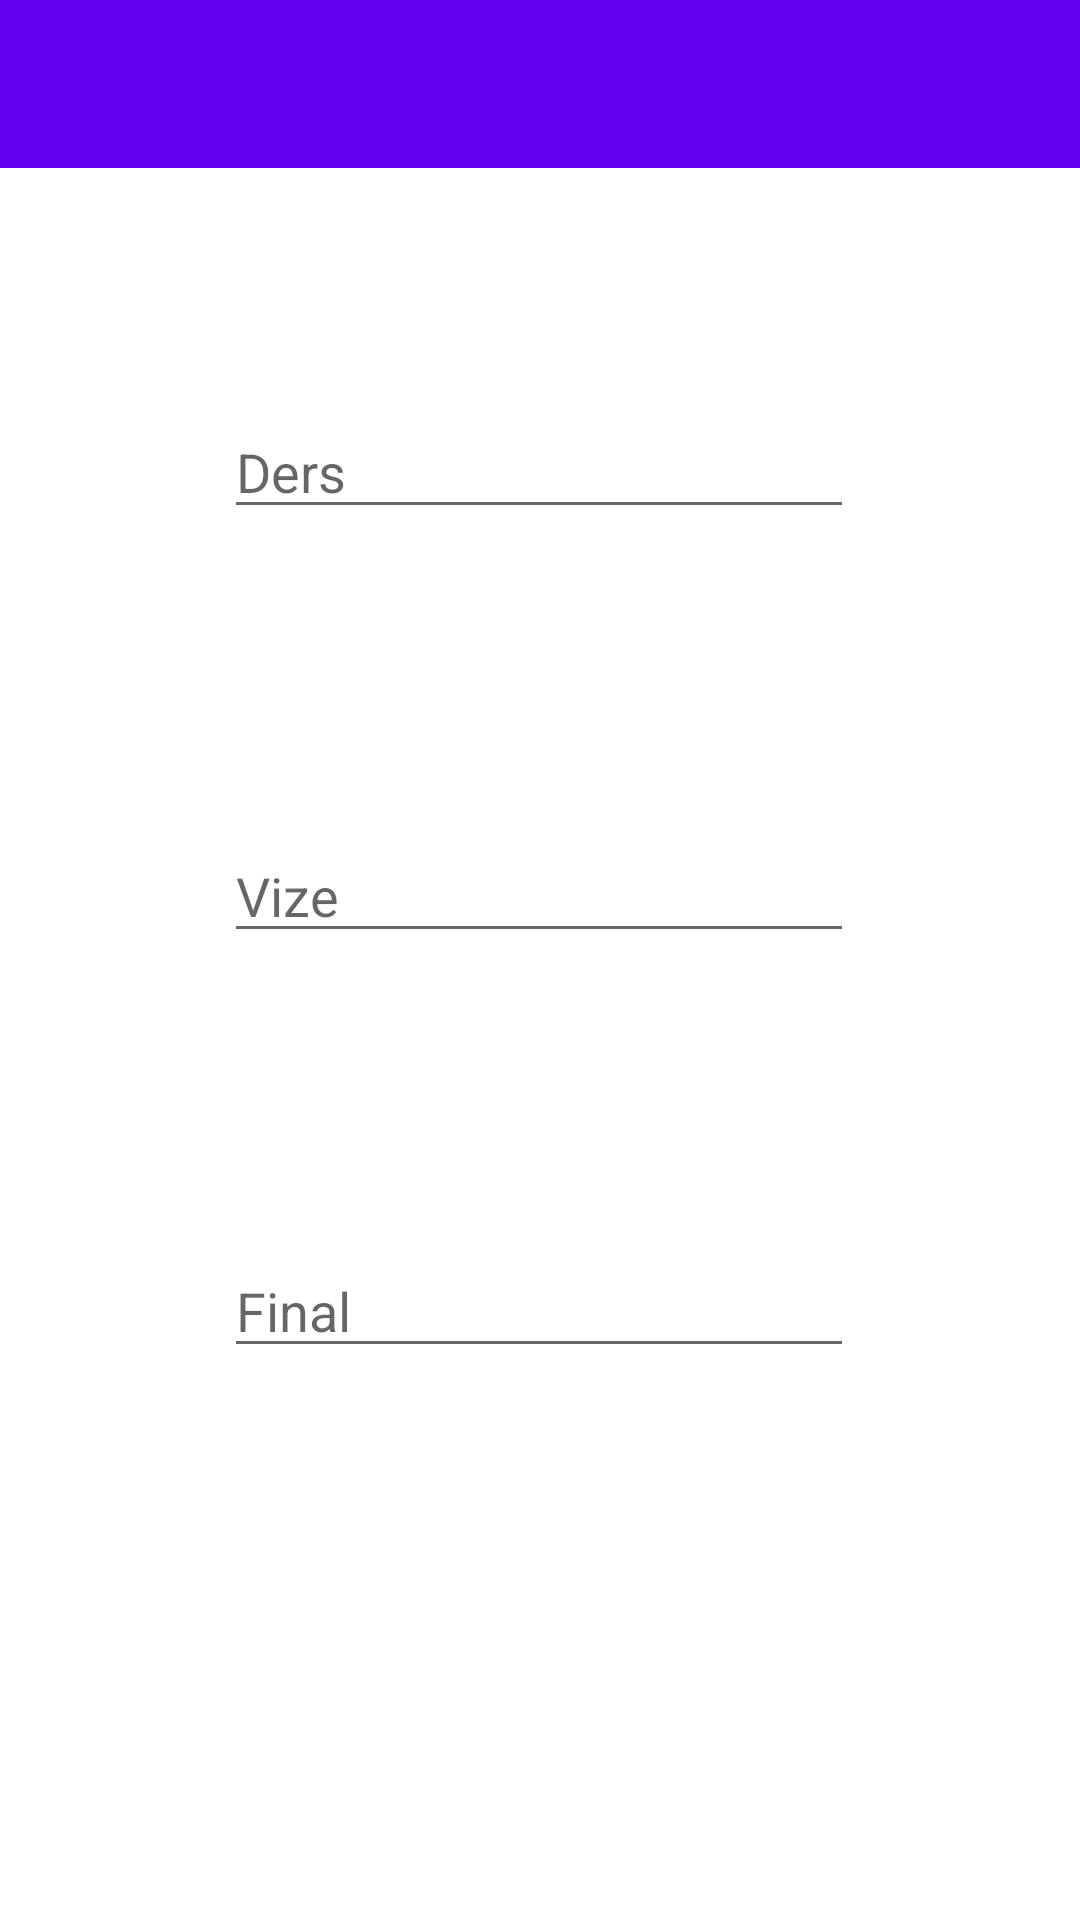

This screen was rendered from an Android layout file. Write that file and the resources it references.
<!-- AndroidManifest.xml: application theme Theme.SinavSonuc -->
<!-- res/layout/activity_detay.xml -->
<?xml version="1.0" encoding="utf-8"?>
<androidx.constraintlayout.widget.ConstraintLayout xmlns:android="http://schemas.android.com/apk/res/android"
    xmlns:app="http://schemas.android.com/apk/res-auto"
    xmlns:tools="http://schemas.android.com/tools"
    android:layout_width="match_parent"
    android:layout_height="match_parent"
    tools:context=".DetayActivity">

    <androidx.appcompat.widget.Toolbar
        android:id="@+id/toolbarNotDetay"
        android:layout_width="0dp"
        android:layout_height="wrap_content"
        android:background="?attr/colorPrimary"
        android:minHeight="?attr/actionBarSize"
        android:theme="?attr/actionBarTheme"
        app:layout_constraintEnd_toEndOf="parent"
        app:layout_constraintHorizontal_bias="0.5"
        app:layout_constraintStart_toStartOf="parent"
        app:layout_constraintTop_toTopOf="parent" />

    <EditText
        android:id="@+id/editTextTextDerss"
        android:layout_width="wrap_content"
        android:layout_height="wrap_content"
        android:layout_marginStart="100dp"
        android:layout_marginTop="79dp"
        android:layout_marginEnd="101dp"
        android:ems="10"
        android:hint="Ders"
        android:inputType="textPersonName"
        app:layout_constraintEnd_toEndOf="parent"
        app:layout_constraintHorizontal_bias="0.5"
        app:layout_constraintStart_toStartOf="parent"
        app:layout_constraintTop_toBottomOf="@+id/toolbarNotDetay" />

    <EditText
        android:id="@+id/editTextTextVizee"
        android:layout_width="wrap_content"
        android:layout_height="wrap_content"
        android:layout_marginTop="100dp"
        android:ems="10"
        android:hint="Vize"
        android:inputType="number|textPersonName"
        app:layout_constraintEnd_toEndOf="parent"
        app:layout_constraintHorizontal_bias="0.497"
        app:layout_constraintStart_toStartOf="parent"
        app:layout_constraintTop_toBottomOf="@+id/editTextTextDerss" />

    <EditText
        android:id="@+id/editTextFinall"
        android:layout_width="wrap_content"
        android:layout_height="wrap_content"
        android:layout_marginBottom="184dp"
        android:ems="10"
        android:hint="Final"
        android:inputType="number|textPersonName"
        app:layout_constraintBottom_toBottomOf="parent"
        app:layout_constraintEnd_toEndOf="parent"
        app:layout_constraintHorizontal_bias="0.497"
        app:layout_constraintStart_toStartOf="parent" />

</androidx.constraintlayout.widget.ConstraintLayout>
<!-- resources referenced by this layout -->
<resources>
  <style name="Theme.SinavSonuc" parent="Theme.MaterialComponents.DayNight.DarkActionBar">
          
          <item name="colorPrimary">@color/purple_500</item>
          <item name="colorPrimaryVariant">@color/purple_700</item>
          <item name="colorOnPrimary">@color/white</item>
          
          <item name="colorSecondary">@color/teal_200</item>
          <item name="colorSecondaryVariant">@color/teal_700</item>
          <item name="colorOnSecondary">@color/black</item>
          
          <item name="android:statusBarColor" tools:targetApi="l">?attr/colorPrimaryVariant</item>
          <item name="windowActionBar">false</item>
          <item name="windowNoTitle">true</item>
          
      </style>
  <!-- not gathered from this repository: default colours our renderer supplied (Android Studio template values) -->
  <color name="purple_500">#FF6200EE</color>
  <color name="purple_700">#FF3700B3</color>
  <color name="teal_200">#FF03DAC5</color>
  <color name="teal_700">#FF018786</color>
  <color name="black">#FF000000</color>
  <color name="white">#FFFFFFFF</color>
</resources>
